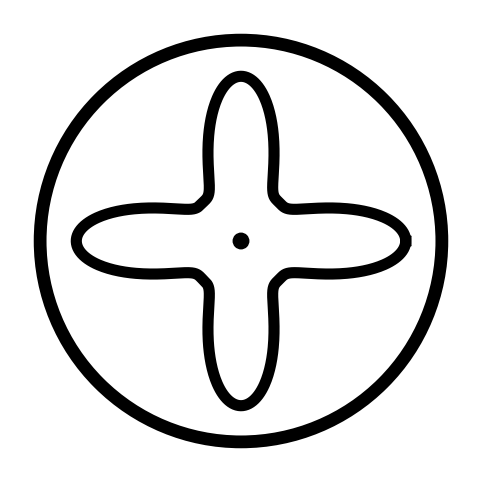

Recreate this plot in Python. (Note: this script raises an exception after producing the figure.)
import numpy as np
import matplotlib.pyplot as plt
from matplotlib.patches import Circle

def generate_minimal_chladni_logo(
    filename_svg="logo/chladni_logo.svg",
    filename_png="logo/chladni_logo.png",
    r_outer=1.0,
    r_max=0.82,
    r_min=0.27,
    pinch=1.8,
    center_dot_radius=0.042,
    line_width=8,
    color="black",
    bg_color="white"
):
    fig, ax = plt.subplots(figsize=(6, 6), dpi=300)
    fig.patch.set_facecolor(bg_color)
    ax.set_facecolor(bg_color)

    # 1. Outer Plate Boundary
    outer_circle = Circle(
        (0, 0), r_outer, fill=False, edgecolor=color, linewidth=line_width * 1.15
    )
    ax.add_patch(outer_circle)

    # 2. Central Vibration Node (Dot)
    center_node = Circle(
        (0, 0), center_dot_radius, fill=True, facecolor=color, edgecolor="none"
    )
    ax.add_patch(center_node)

    # 3. 4-Fold Standing Wave Loop (Polar Harmonic Curve)
    theta = np.linspace(0, 2 * np.pi, 1000)
    r_wave = r_min + (r_max - r_min) * ((1 + np.cos(4 * theta)) / 2) ** pinch

    x = r_wave * np.cos(theta)
    y = r_wave * np.sin(theta)

    ax.plot(x, y, color=color, linewidth=line_width, solid_joinstyle="round")

    # Canvas formatting and export
    ax.set_xlim(-1.15, 1.15)
    ax.set_ylim(-1.15, 1.15)
    ax.set_aspect("equal")
    ax.axis("off")

    plt.savefig(filename_svg, format="svg", bbox_inches="tight", pad_inches=0.1, facecolor=bg_color)
    plt.savefig(filename_png, format="png", bbox_inches="tight", pad_inches=0.1, facecolor=bg_color)
    plt.close()
    print(f"Saved '{filename_svg}' and '{filename_png}'.")

if __name__ == "__main__":
    generate_minimal_chladni_logo()
